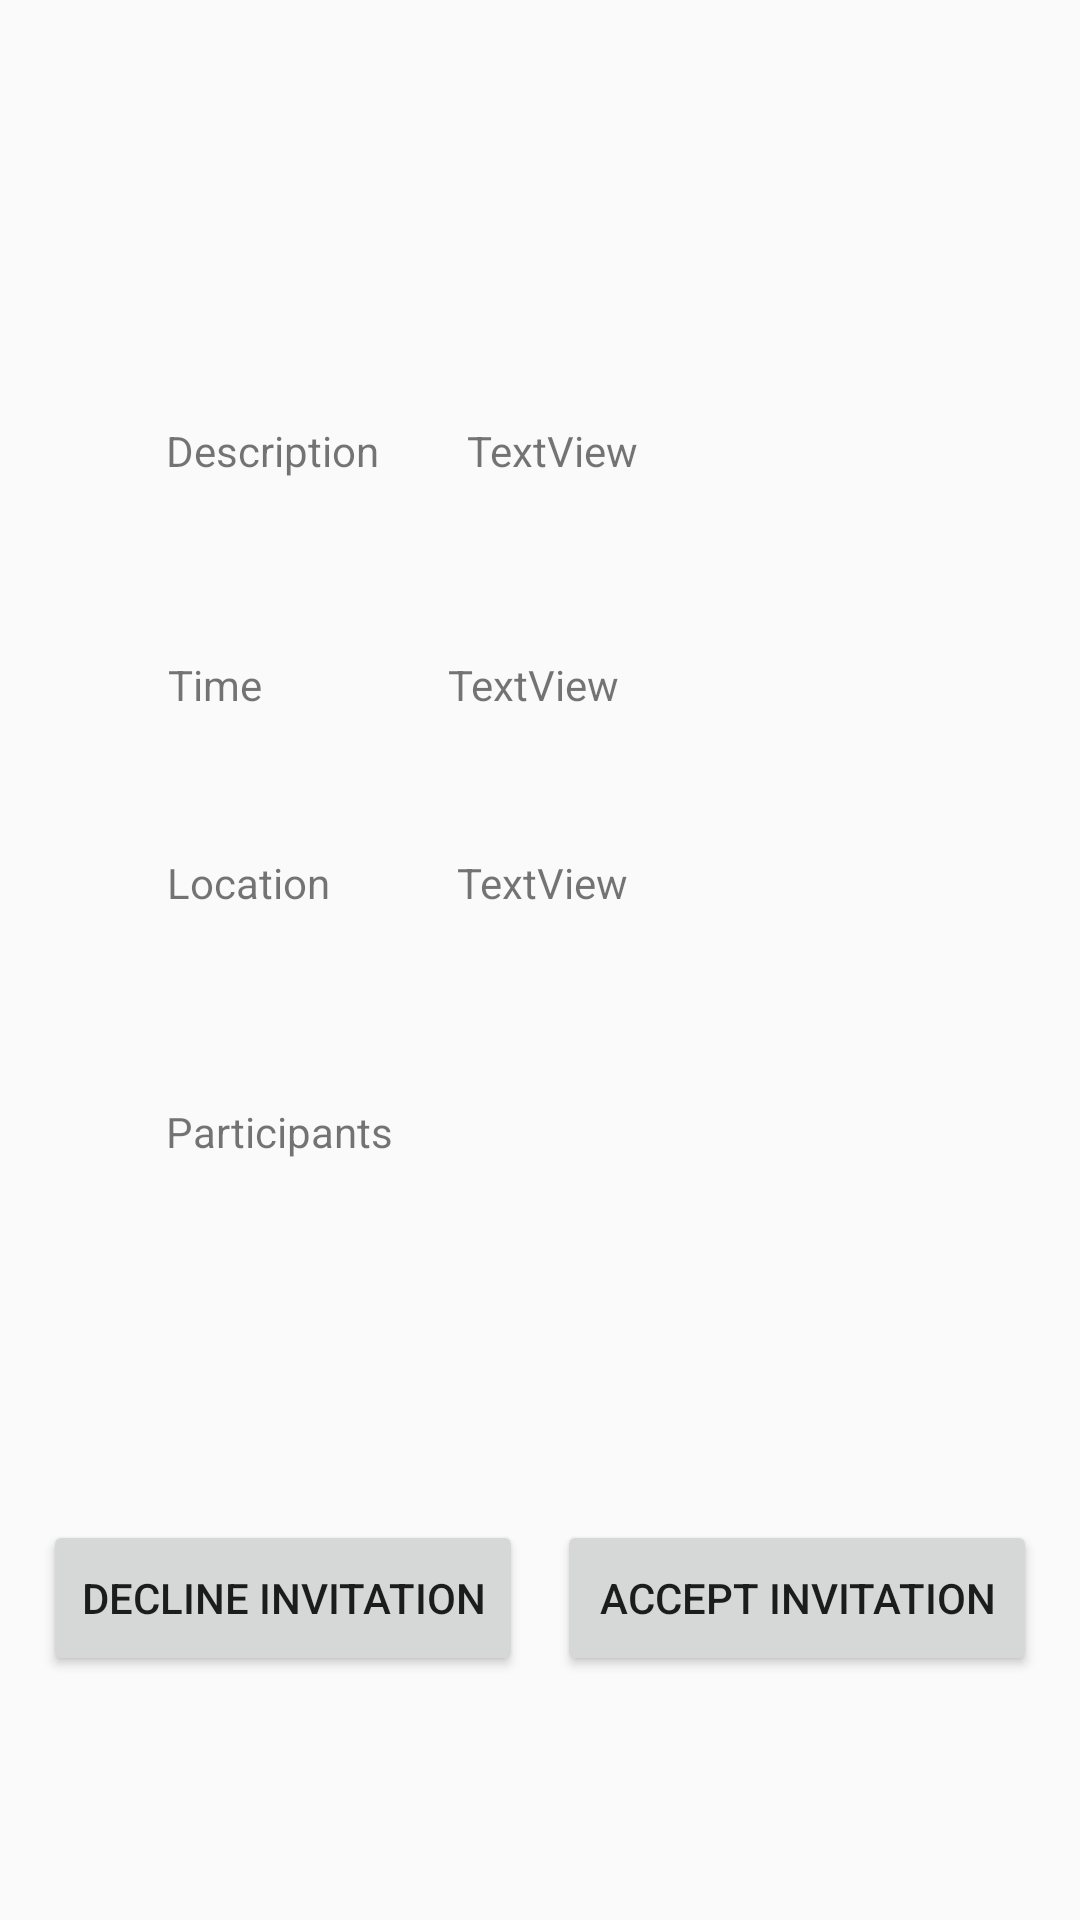

Here is an Android app screen rendered from its layout file. Give the layout XML and the strings, colors and styles it references.
<!-- AndroidManifest.xml: application theme AppTheme -->
<!-- res/layout/activity_view_event.xml -->
<?xml version="1.0" encoding="utf-8"?>
<android.support.constraint.ConstraintLayout xmlns:android="http://schemas.android.com/apk/res/android"
    xmlns:app="http://schemas.android.com/apk/res-auto"
    xmlns:tools="http://schemas.android.com/tools"
    android:layout_width="match_parent"
    android:layout_height="match_parent"
    tools:context=".ViewEventActivity">

    <TextView
        android:id="@+id/textView"
        android:layout_width="wrap_content"
        android:layout_height="wrap_content"
        android:layout_marginStart="8dp"
        android:layout_marginEnd="8dp"
        android:text="Description"
        app:layout_constraintBaseline_toBaselineOf="@+id/descriptionTextView"
        app:layout_constraintEnd_toEndOf="parent"
        app:layout_constraintHorizontal_bias="0.173"
        app:layout_constraintStart_toStartOf="parent" />

    <TextView
        android:id="@+id/textView6"
        android:layout_width="wrap_content"
        android:layout_height="wrap_content"
        android:layout_marginStart="8dp"
        android:layout_marginEnd="8dp"
        android:text="Time"
        app:layout_constraintBaseline_toBaselineOf="@+id/timeTextView"
        app:layout_constraintEnd_toEndOf="parent"
        app:layout_constraintHorizontal_bias="0.154"
        app:layout_constraintStart_toStartOf="parent" />

    <TextView
        android:id="@+id/textView8"
        android:layout_width="wrap_content"
        android:layout_height="wrap_content"
        android:layout_marginStart="8dp"
        android:layout_marginTop="8dp"
        android:layout_marginEnd="8dp"
        android:layout_marginBottom="8dp"
        android:text="Location"
        app:layout_constraintBaseline_toBaselineOf="@+id/locationTextView"
        app:layout_constraintBottom_toTopOf="@+id/textView10"
        app:layout_constraintEnd_toEndOf="parent"
        app:layout_constraintHorizontal_bias="0.165"
        app:layout_constraintStart_toStartOf="parent"
        app:layout_constraintTop_toTopOf="parent"
        app:layout_constraintVertical_bias="0.843" />

    <TextView
        android:id="@+id/locationTextView"
        android:layout_width="162dp"
        android:layout_height="40dp"
        android:layout_marginStart="8dp"
        android:layout_marginTop="8dp"
        android:layout_marginEnd="8dp"
        android:layout_marginBottom="8dp"
        android:text="TextView"
        app:layout_constraintBottom_toTopOf="@+id/partTextView"
        app:layout_constraintEnd_toEndOf="parent"
        app:layout_constraintHorizontal_bias="0.477"
        app:layout_constraintStart_toEndOf="@+id/textView8"
        app:layout_constraintTop_toTopOf="parent"
        app:layout_constraintVertical_bias="0.888" />

    <TextView
        android:id="@+id/partTextView"
        android:layout_width="162dp"
        android:layout_height="40dp"
        android:layout_marginStart="8dp"
        android:layout_marginTop="8dp"
        android:layout_marginEnd="8dp"
        android:layout_marginBottom="8dp"
        app:layout_constraintBottom_toBottomOf="parent"
        app:layout_constraintEnd_toEndOf="parent"
        app:layout_constraintHorizontal_bias="0.358"
        app:layout_constraintStart_toEndOf="@+id/textView10"
        app:layout_constraintTop_toTopOf="parent"
        app:layout_constraintVertical_bias="0.616" />

    <TextView
        android:id="@+id/timeTextView"
        android:layout_width="162dp"
        android:layout_height="40dp"
        android:layout_marginStart="8dp"
        android:layout_marginTop="8dp"
        android:layout_marginEnd="8dp"
        android:layout_marginBottom="8dp"
        android:text="TextView"
        app:layout_constraintBottom_toTopOf="@+id/locationTextView"
        app:layout_constraintEnd_toEndOf="parent"
        app:layout_constraintHorizontal_bias="0.569"
        app:layout_constraintStart_toEndOf="@+id/textView6"
        app:layout_constraintTop_toTopOf="parent"
        app:layout_constraintVertical_bias="0.921" />

    <TextView
        android:id="@+id/descriptionTextView"
        android:layout_width="162dp"
        android:layout_height="43dp"
        android:layout_marginStart="8dp"
        android:layout_marginTop="8dp"
        android:layout_marginEnd="8dp"
        android:layout_marginBottom="8dp"
        android:text="TextView"
        app:layout_constraintBottom_toTopOf="@+id/timeTextView"
        app:layout_constraintEnd_toEndOf="parent"
        app:layout_constraintHorizontal_bias="0.385"
        app:layout_constraintStart_toEndOf="@+id/textView"
        app:layout_constraintTop_toTopOf="parent"
        app:layout_constraintVertical_bias="0.83" />

    <TextView
        android:id="@+id/textView10"
        android:layout_width="wrap_content"
        android:layout_height="wrap_content"
        android:layout_marginStart="8dp"
        android:layout_marginTop="8dp"
        android:layout_marginEnd="8dp"
        android:layout_marginBottom="8dp"
        android:text="Participants"
        app:layout_constraintBaseline_toBaselineOf="@+id/partTextView"
        app:layout_constraintBottom_toBottomOf="parent"
        app:layout_constraintEnd_toEndOf="parent"
        app:layout_constraintHorizontal_bias="0.176"
        app:layout_constraintStart_toStartOf="parent"
        app:layout_constraintTop_toTopOf="parent"
        app:layout_constraintVertical_bias="0.597" />

    <Button
        android:id="@+id/AcceptInviteButton"
        android:layout_width="160dp"
        android:layout_height="52dp"
        android:layout_marginStart="8dp"
        android:layout_marginTop="8dp"
        android:layout_marginEnd="8dp"
        android:layout_marginBottom="8dp"
        android:onClick="acceptInviteAction"
        android:text="Accept Invitation"
        app:layout_constraintBottom_toBottomOf="parent"
        app:layout_constraintEnd_toEndOf="parent"
        app:layout_constraintHorizontal_bias="0.965"
        app:layout_constraintStart_toStartOf="parent"
        app:layout_constraintTop_toBottomOf="@+id/textView10"
        app:layout_constraintVertical_bias="0.604" />

    <Button
        android:id="@+id/rejectInviteButton"
        android:layout_width="160dp"
        android:layout_height="52dp"
        android:layout_marginStart="8dp"
        android:layout_marginTop="8dp"
        android:layout_marginEnd="8dp"
        android:layout_marginBottom="8dp"
        android:onClick="rejectInvitationAction"
        android:text="Decline Invitation"
        app:layout_constraintBottom_toBottomOf="parent"
        app:layout_constraintEnd_toEndOf="parent"
        app:layout_constraintHorizontal_bias="0.034"
        app:layout_constraintStart_toStartOf="parent"
        app:layout_constraintTop_toBottomOf="@+id/textView10"
        app:layout_constraintVertical_bias="0.604" />

</android.support.constraint.ConstraintLayout>
<!-- resources referenced by this layout -->
<resources>
  <style name="AppTheme" parent="Theme.AppCompat.Light.DarkActionBar">
          
          <item name="colorPrimary">@color/colorPrimary</item>
          <item name="colorPrimaryDark">@color/colorPrimaryDark</item>
          <item name="colorAccent">@color/colorAccent</item>
          <item name="android:actionMenuTextColor">@color/colorWhite</item>
      </style>
  <color name="colorPrimary">#ff9800</color>
  <color name="colorPrimaryDark">#c66900</color>
  <color name="colorAccent">#3300ff</color>
  <color name="colorWhite">#FFFFFF</color>
</resources>
